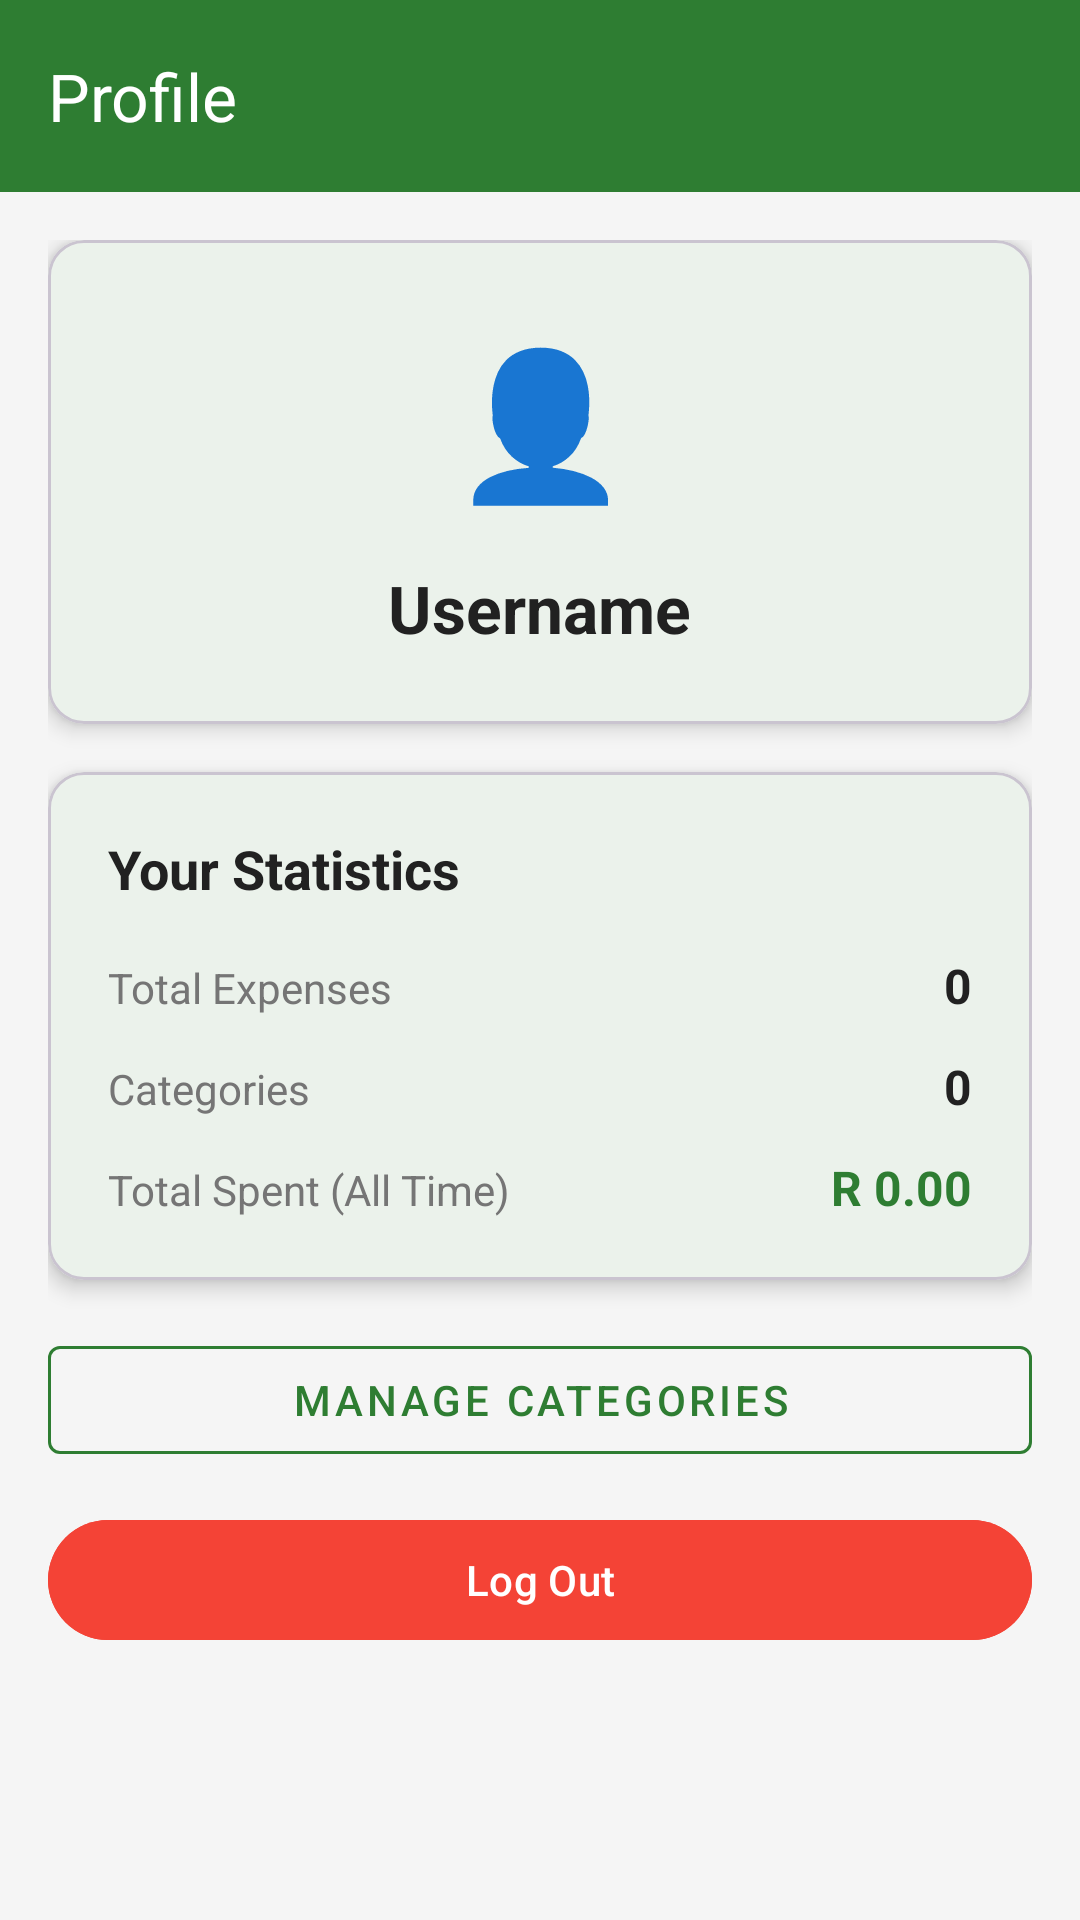

Layout XML and referenced resources for this Android screen:
<!-- AndroidManifest.xml: application theme Theme.FinFlow -->
<!-- res/layout/fragment_profile.xml -->
<?xml version="1.0" encoding="utf-8"?>
<androidx.constraintlayout.widget.ConstraintLayout
    xmlns:android="http://schemas.android.com/apk/res/android"
    xmlns:app="http://schemas.android.com/apk/res-auto"
    android:layout_width="match_parent"
    android:layout_height="match_parent"
    android:background="@color/background_secondary">

    <com.google.android.material.appbar.MaterialToolbar
        android:id="@+id/toolbar"
        android:layout_width="match_parent"
        android:layout_height="?attr/actionBarSize"
        android:background="@color/green_primary"
        android:elevation="4dp"
        app:title="Profile"
        app:titleTextColor="@color/white"
        app:layout_constraintTop_toTopOf="parent" />

    <ScrollView
        android:layout_width="match_parent"
        android:layout_height="0dp"
        app:layout_constraintTop_toBottomOf="@id/toolbar"
        app:layout_constraintBottom_toBottomOf="parent">

        <LinearLayout
            android:layout_width="match_parent"
            android:layout_height="wrap_content"
            android:orientation="vertical"
            android:padding="16dp">

            
            <com.google.android.material.card.MaterialCardView
                android:layout_width="match_parent"
                android:layout_height="wrap_content"
                android:layout_marginBottom="16dp"
                app:cardCornerRadius="12dp"
                app:cardElevation="4dp">

                <LinearLayout
                    android:layout_width="match_parent"
                    android:layout_height="wrap_content"
                    android:orientation="vertical"
                    android:padding="24dp"
                    android:gravity="center">

                    <TextView
                        android:layout_width="72dp"
                        android:layout_height="72dp"
                        android:text="👤"
                        android:textSize="48sp"
                        android:gravity="center"
                        android:layout_marginBottom="12dp" />

                    <TextView
                        android:id="@+id/tv_username"
                        android:layout_width="wrap_content"
                        android:layout_height="wrap_content"
                        android:text="Username"
                        android:textSize="22sp"
                        android:textStyle="bold"
                        android:textColor="@color/text_primary" />

                </LinearLayout>
            </com.google.android.material.card.MaterialCardView>

            
            <com.google.android.material.card.MaterialCardView
                android:layout_width="match_parent"
                android:layout_height="wrap_content"
                android:layout_marginBottom="16dp"
                app:cardCornerRadius="12dp"
                app:cardElevation="4dp">

                <LinearLayout
                    android:layout_width="match_parent"
                    android:layout_height="wrap_content"
                    android:orientation="vertical"
                    android:padding="20dp">

                    <TextView
                        android:layout_width="wrap_content"
                        android:layout_height="wrap_content"
                        android:text="Your Statistics"
                        android:textSize="18sp"
                        android:textStyle="bold"
                        android:textColor="@color/text_primary"
                        android:layout_marginBottom="16dp" />

                    
                    <LinearLayout
                        android:layout_width="match_parent"
                        android:layout_height="wrap_content"
                        android:orientation="horizontal"
                        android:layout_marginBottom="12dp">

                        <TextView
                            android:layout_width="0dp"
                            android:layout_height="wrap_content"
                            android:layout_weight="1"
                            android:text="Total Expenses"
                            android:textSize="14sp"
                            android:textColor="@color/text_secondary" />

                        <TextView
                            android:id="@+id/tv_expense_count"
                            android:layout_width="wrap_content"
                            android:layout_height="wrap_content"
                            android:text="0"
                            android:textSize="16sp"
                            android:textStyle="bold"
                            android:textColor="@color/text_primary" />
                    </LinearLayout>

                    
                    <LinearLayout
                        android:layout_width="match_parent"
                        android:layout_height="wrap_content"
                        android:orientation="horizontal"
                        android:layout_marginBottom="12dp">

                        <TextView
                            android:layout_width="0dp"
                            android:layout_height="wrap_content"
                            android:layout_weight="1"
                            android:text="Categories"
                            android:textSize="14sp"
                            android:textColor="@color/text_secondary" />

                        <TextView
                            android:id="@+id/tv_category_count"
                            android:layout_width="wrap_content"
                            android:layout_height="wrap_content"
                            android:text="0"
                            android:textSize="16sp"
                            android:textStyle="bold"
                            android:textColor="@color/text_primary" />
                    </LinearLayout>

                    
                    <LinearLayout
                        android:layout_width="match_parent"
                        android:layout_height="wrap_content"
                        android:orientation="horizontal">

                        <TextView
                            android:layout_width="0dp"
                            android:layout_height="wrap_content"
                            android:layout_weight="1"
                            android:text="Total Spent (All Time)"
                            android:textSize="14sp"
                            android:textColor="@color/text_secondary" />

                        <TextView
                            android:id="@+id/tv_total_spent"
                            android:layout_width="wrap_content"
                            android:layout_height="wrap_content"
                            android:text="R 0.00"
                            android:textSize="16sp"
                            android:textStyle="bold"
                            android:textColor="@color/green_primary" />
                    </LinearLayout>

                </LinearLayout>
            </com.google.android.material.card.MaterialCardView>

            
            <com.google.android.material.button.MaterialButton
                android:id="@+id/btn_manage_categories"
                android:layout_width="match_parent"
                android:layout_height="wrap_content"
                android:layout_marginBottom="12dp"
                android:text="Manage Categories"
                style="@style/Widget.MaterialComponents.Button.OutlinedButton"
                app:strokeColor="@color/green_primary"
                android:textColor="@color/green_primary" />

            
            <com.google.android.material.button.MaterialButton
                android:id="@+id/btn_logout"
                android:layout_width="match_parent"
                android:layout_height="wrap_content"
                android:text="Log Out"
                android:backgroundTint="#F44336" />

        </LinearLayout>
    </ScrollView>

</androidx.constraintlayout.widget.ConstraintLayout>
<!-- resources referenced by this layout -->
<resources>
  <color name="background_secondary">#F5F5F5</color>
  <color name="green_primary">#2E7D32</color>
  <color name="text_primary">#212121</color>
  <color name="text_secondary">#757575</color>
  <color name="white">#FFFFFFFF</color>
  <style name="Theme.FinFlow" parent="Base.Theme.FinFlow" />
  <style name="Base.Theme.FinFlow" parent="Theme.Material3.Light.NoActionBar">
          <item name="colorPrimary">@color/green_primary</item>
          <item name="colorPrimaryVariant">@color/green_dark</item>
          <item name="colorOnPrimary">@color/white</item>
  
          <item name="colorSecondary">@color/green_light</item>
          <item name="colorSecondaryVariant">@color/green_dark</item>
          <item name="colorOnSecondary">@color/white</item>
  
          <item name="android:statusBarColor">@color/green_primary</item>
          <item name="android:windowLightStatusBar">false</item>
  
          <item name="colorSurface">@color/background_card</item>
          <item name="colorOnSurface">@color/text_primary</item>
  
          <item name="android:textColorPrimary">@color/text_primary</item>
          <item name="android:textColorSecondary">@color/text_secondary</item>
          <item name="android:textColorHint">@color/text_hint</item>
      </style>
  <color name="green_dark">#1B5E20</color>
  <color name="green_light">#66BB6A</color>
  <color name="background_card">#FFFFFF</color>
  <color name="text_hint">#BDBDBD</color>
</resources>
